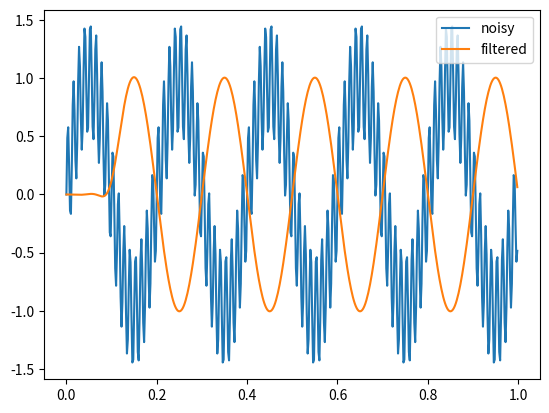

Write the Python code that produced this figure.
import numpy as np
import matplotlib.pyplot as plt
from scipy.signal import firwin, lfilter

fs = 500
t = np.linspace(0,1,fs,endpoint=False)
sig = np.sin(2*np.pi*5*t) + 0.5*np.sin(2*np.pi*80*t)

numtaps = 101
cutoff = 20
fir = firwin(numtaps, cutoff/(fs/2))
filtered = lfilter(fir, 1.0, sig)

plt.plot(t, sig, label='noisy')
plt.plot(t, filtered, label='filtered')
plt.legend(); plt.show()
